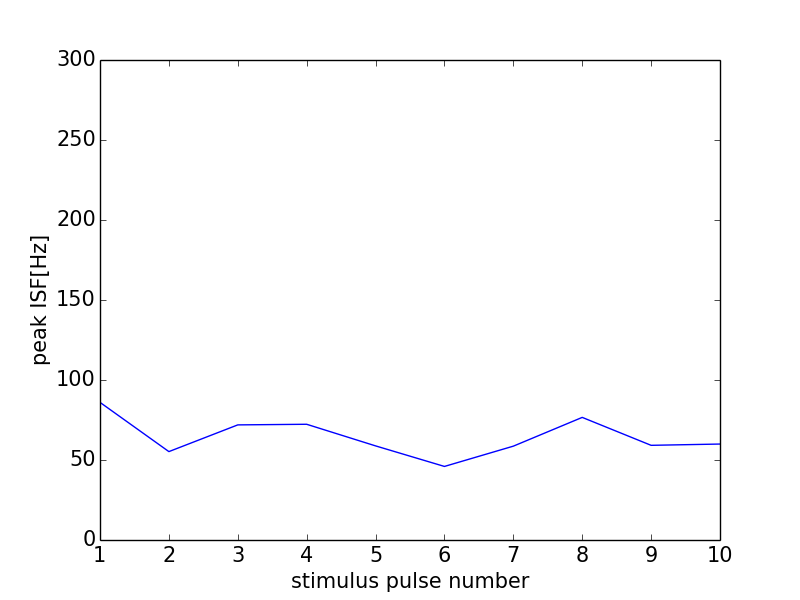

The data file committed next to this chart (first rows):
0, 0.0
0, 0
1, 86.02
2, 55.25
3, 71.94
4, 72.33
5, 58.82
6, 45.98
7, 58.65
8, 76.63
9, 59.17
10, 59.97
11, 0
